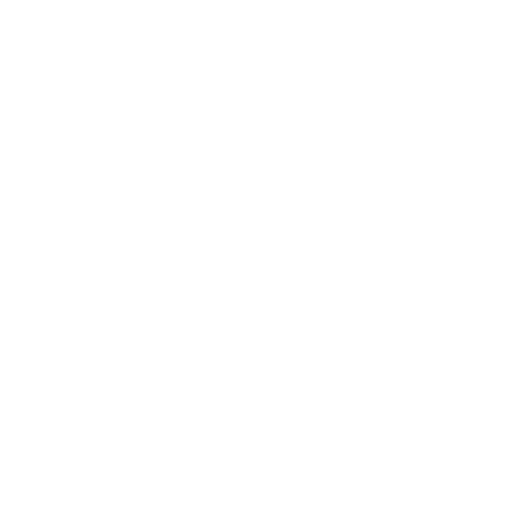
t = 0.00 s
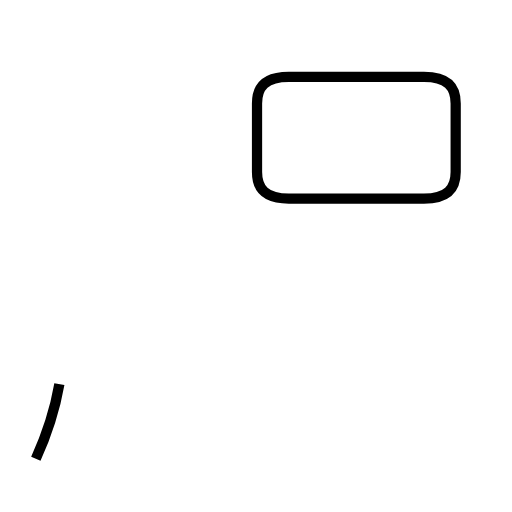
t = 1.98 s
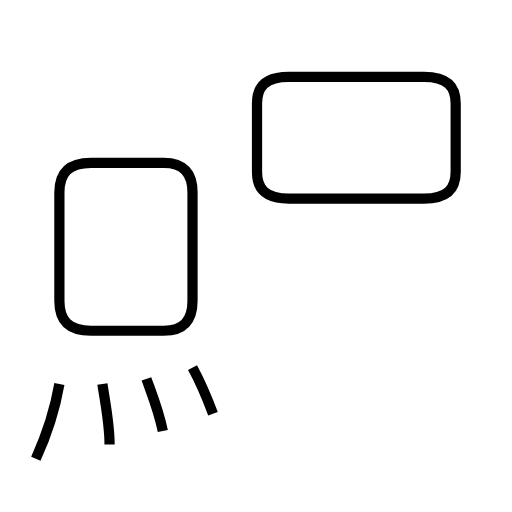
t = 4.10 s
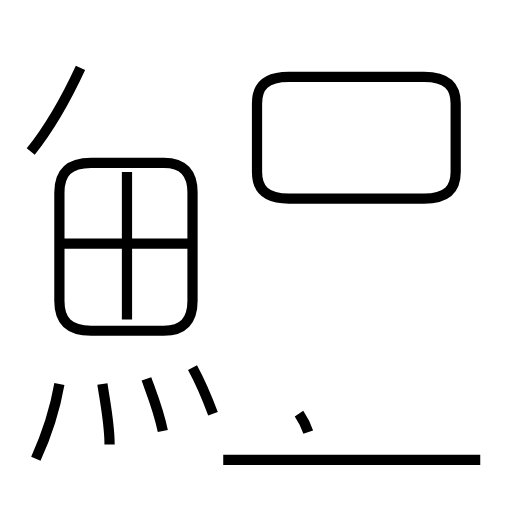
t = 6.01 s
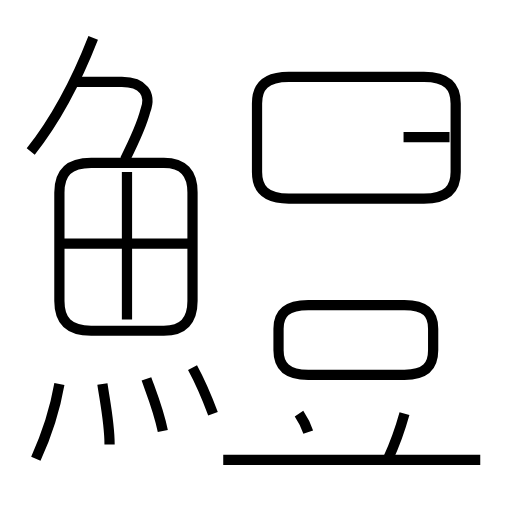
t = 8.01 s
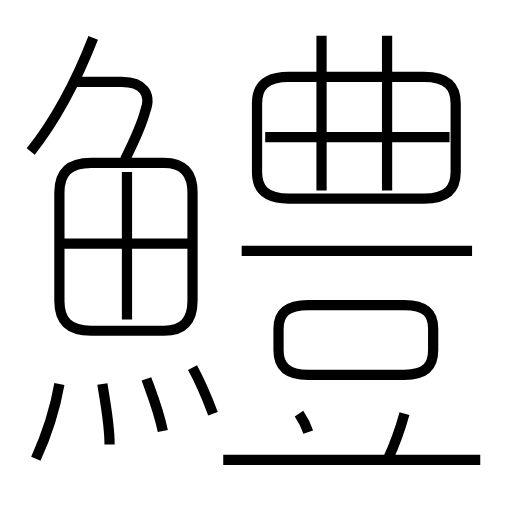
t = 10.00 s

The animated SVG that drew these frames (rendered in a browser with its animation timeline set to each time). Animation: 19 SMIL elements (animate=19); frames cover the first 10.00 s.

<?xml version='1.0' encoding='utf-8'?>
<svg viewBox="0.0 -6.0 50.0 50.0" version="1.1" xmlns="http://www.w3.org/2000/svg"><rect x="-1000" y="-1000" width="2000" height="2000" stroke="white" fill="white" /><g style="fill:none;stroke:#000000;stroke-width:1"><path d="M 28.2 -24.6 L 41.4 -24.6 C 43.7 -24.6 44.5 -25.6 44.5 -27.2 L 44.5 -33.9 C 44.5 -35.5 43.7 -36.5 41.4 -36.5 L 28.2 -36.5 C 25.9 -36.5 25.1 -35.5 25.1 -33.9 L 25.1 -27.2 C 25.1 -25.6 25.9 -24.6 28.2 -24.6 Z " transform="translate(0.0 38.0)" stroke-dasharray="58.40648629948052" stroke-dashoffset="58.40648629948052"><animate attributeName="stroke-dashoffset" from="58.40648629948052" to="0" dur="1.7521945889844155s" begin="0s; anim_end.end" fill="freeze" id="anim0" /></path><path d="M 3.5 0.8 C 4.5 -1.4 5.4 -4.2 5.8 -6.5 " transform="translate(0.0 38.0)" stroke-dasharray="7.6720868194144" stroke-dashoffset="7.6720868194144"><animate attributeName="stroke-dashoffset" from="7.6720868194144" to="0" dur="0.23016260458243198s" begin="anim0.end" fill="freeze" id="anim1" /></path><path d="M 10.7 -0.6 C 10.7 -2.6 10.3 -4.5 10.0 -6.5 " transform="translate(0.0 38.0)" stroke-dasharray="5.948103418242153" stroke-dashoffset="5.948103418242153"><animate attributeName="stroke-dashoffset" from="5.948103418242153" to="0" dur="0.17844310254726456s" begin="anim1.end" fill="freeze" id="anim2" /></path><path d="M 15.9 -1.9 C 15.5 -3.9 14.8 -5.6 14.3 -7.0 " transform="translate(0.0 38.0)" stroke-dasharray="5.351189588834711" stroke-dashoffset="5.351189588834711"><animate attributeName="stroke-dashoffset" from="5.351189588834711" to="0" dur="0.16053568766504134s" begin="anim2.end" fill="freeze" id="anim3" /></path><path d="M 20.8 -3.6 C 20.2 -5.2 19.4 -7.0 18.8 -8.1 " transform="translate(0.0 38.0)" stroke-dasharray="4.927747590501676" stroke-dashoffset="4.927747590501676"><animate attributeName="stroke-dashoffset" from="4.927747590501676" to="0" dur="0.14783242771505029s" begin="anim3.end" fill="freeze" id="anim4" /></path><path d="M 18.8 -14.6 L 18.8 -25.2 C 18.8 -27.1 17.9 -28.1 16.0 -28.1 L 8.9 -28.1 C 6.7 -28.1 5.8 -27.1 5.8 -25.2 L 5.8 -14.6 C 5.8 -12.7 6.7 -11.7 8.9 -11.7 L 16.0 -11.7 C 17.9 -11.7 18.8 -12.7 18.8 -14.6 Z " transform="translate(0.0 38.0)" stroke-dasharray="54.4413910700084" stroke-dashoffset="54.4413910700084"><animate attributeName="stroke-dashoffset" from="54.4413910700084" to="0" dur="1.633241732100252s" begin="anim4.end" fill="freeze" id="anim5" /></path><path d="M 12.4 -12.8 L 12.4 -27.2 " transform="translate(0.0 38.0)" stroke-dasharray="14.399999999999999" stroke-dashoffset="14.399999999999999"><animate attributeName="stroke-dashoffset" from="14.399999999999999" to="0" dur="0.43199999999999994s" begin="anim5.end" fill="freeze" id="anim6" /></path><path d="M 18.4 -20.2 L 6.0 -20.2 " transform="translate(0.0 38.0)" stroke-dasharray="12.399999999999999" stroke-dashoffset="12.399999999999999"><animate attributeName="stroke-dashoffset" from="12.399999999999999" to="0" dur="0.37199999999999994s" begin="anim6.end" fill="freeze" id="anim7" /></path><path d="M 46.9 0.9 L 21.8 0.9 " transform="translate(0.0 38.0)" stroke-dasharray="25.099999999999998" stroke-dashoffset="25.099999999999998"><animate attributeName="stroke-dashoffset" from="25.099999999999998" to="0" dur="0.7529999999999999s" begin="anim7.end" fill="freeze" id="anim8" /></path><path d="M 30.1 -1.8 C 29.9 -2.4 29.6 -3.0 29.2 -3.6 " transform="translate(0.0 38.0)" stroke-dasharray="2.018423878163408" stroke-dashoffset="2.018423878163408"><animate attributeName="stroke-dashoffset" from="2.018423878163408" to="0" dur="0.06055271634490224s" begin="anim8.end" fill="freeze" id="anim9" /></path><path d="M 3.0 -29.2 C 5.3 -32.1 7.5 -36.2 9.1 -40.3 " transform="translate(0.0 38.0)" stroke-dasharray="12.708836184652656" stroke-dashoffset="12.708836184652656"><animate attributeName="stroke-dashoffset" from="12.708836184652656" to="0" dur="0.38126508553957966s" begin="anim9.end" fill="freeze" id="anim10" /></path><path d="M 37.9 0.8 C 38.5 -0.5 39.0 -1.8 39.5 -3.6 " transform="translate(0.0 38.0)" stroke-dasharray="4.687412214130111" stroke-dashoffset="4.687412214130111"><animate attributeName="stroke-dashoffset" from="4.687412214130111" to="0" dur="0.14062236642390333s" begin="anim10.end" fill="freeze" id="anim11" /></path><path d="M 12.2 -28.4 C 13.2 -30.4 13.9 -32.0 14.2 -33.2 C 14.8 -34.8 14.0 -36.0 11.9 -36.0 L 7.2 -36.0 " transform="translate(0.0 38.0)" stroke-dasharray="14.391894053473102" stroke-dashoffset="14.391894053473102"><animate attributeName="stroke-dashoffset" from="14.391894053473102" to="0" dur="0.43175682160419304s" begin="anim11.end" fill="freeze" id="anim12" /></path><path d="M 30.1 -7.4 L 39.5 -7.4 C 41.6 -7.4 42.3 -8.3 42.3 -9.8 L 42.3 -11.9 C 42.3 -13.4 41.6 -14.2 39.5 -14.2 L 30.1 -14.2 C 28.0 -14.2 27.2 -13.4 27.2 -11.9 L 27.2 -9.8 C 27.2 -8.3 28.0 -7.4 30.1 -7.4 Z " transform="translate(0.0 38.0)" stroke-dasharray="40.02250669518703" stroke-dashoffset="40.02250669518703"><animate attributeName="stroke-dashoffset" from="40.02250669518703" to="0" dur="1.200675200855611s" begin="anim12.end" fill="freeze" id="anim13" /></path><path d="M 43.9 -30.6 L 25.9 -30.6 " transform="translate(0.0 38.0)" stroke-dasharray="18.0" stroke-dashoffset="18.0"><animate attributeName="stroke-dashoffset" from="18.0" to="0" dur="0.54s" begin="anim13.end" fill="freeze" id="anim14" /></path><path d="M 46.1 -19.5 L 23.6 -19.5 " transform="translate(0.0 38.0)" stroke-dasharray="22.5" stroke-dashoffset="22.5"><animate attributeName="stroke-dashoffset" from="22.5" to="0" dur="0.6749999999999999s" begin="anim14.end" fill="freeze" id="anim15" /></path><path d="M 31.4 -25.4 L 31.4 -40.5 " transform="translate(0.0 38.0)" stroke-dasharray="15.100000000000001" stroke-dashoffset="15.100000000000001"><animate attributeName="stroke-dashoffset" from="15.100000000000001" to="0" dur="0.453s" begin="anim15.end" fill="freeze" id="anim16" /></path><path d="M 37.8 -25.4 L 37.8 -40.5 " transform="translate(0.0 38.0)" stroke-dasharray="15.100000000000001" stroke-dashoffset="15.100000000000001"><animate attributeName="stroke-dashoffset" from="15.100000000000001" to="0" dur="0.453s" begin="anim16.end" fill="freeze" id="anim17" /></path><path d="M 31.4 -30.6 L 45.0 -30.6" transform="translate(0.0 38.0)" stroke-dasharray="13.600000000000001" stroke-dashoffset="13.600000000000001"><animate attributeName="stroke-dashoffset" from="13.600000000000001" to="0" dur="0.40800000000000003s" begin="anim17.end" fill="freeze" id="anim_end" /></path></g></svg>
